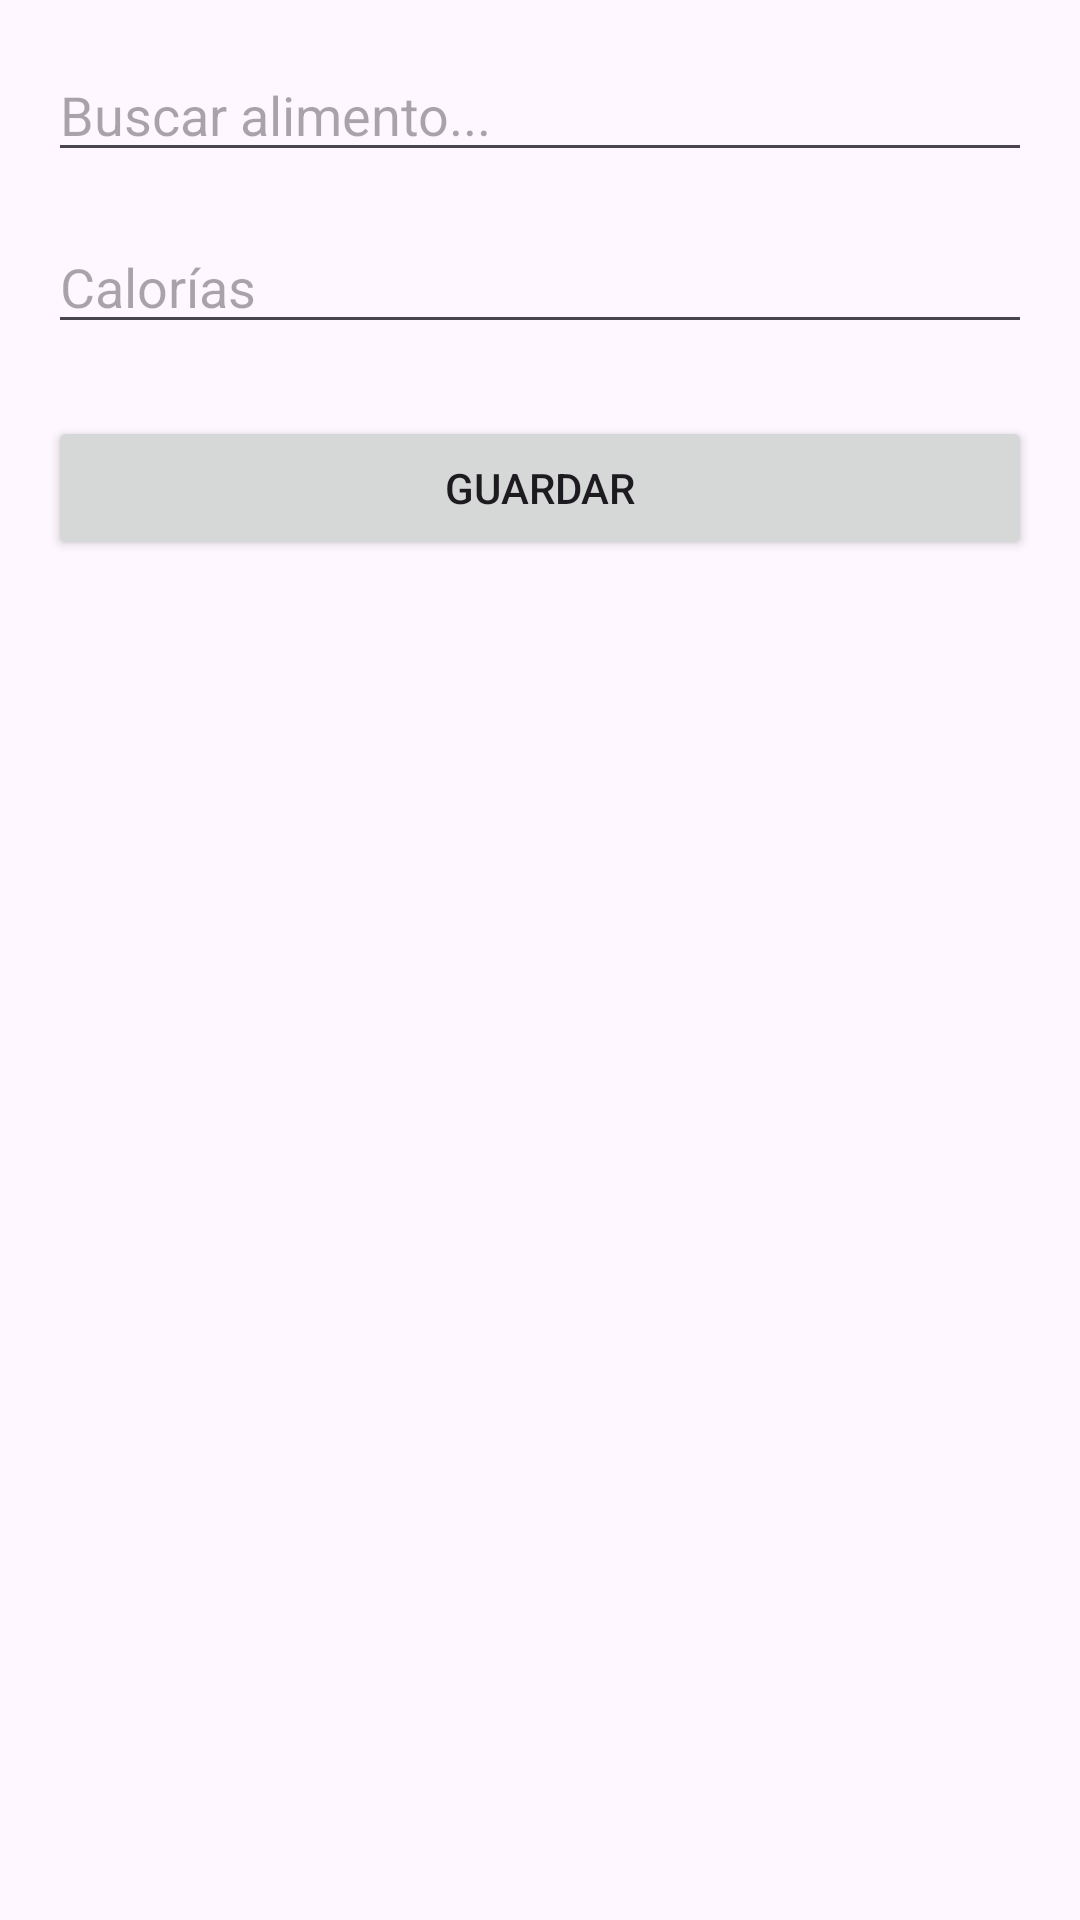

The Android layout XML behind this screen, and the referenced resources:
<!-- AndroidManifest.xml: application theme Theme.Proyecto_GPSw -->
<!-- res/layout/activity_manual_search.xml -->
<?xml version="1.0" encoding="utf-8"?>
<LinearLayout xmlns:android="http://schemas.android.com/apk/res/android"
    android:layout_width="match_parent"
    android:layout_height="match_parent"
    android:orientation="vertical"
    android:padding="16dp">

    <AutoCompleteTextView
        android:id="@+id/actvFoodSearch"
        android:layout_width="match_parent"
        android:layout_height="wrap_content"
        android:hint="@string/search_hint"
        android:inputType="textAutoComplete"/>

    <EditText
        android:id="@+id/etCalories"
        android:layout_width="match_parent"
        android:layout_height="wrap_content"
        android:layout_marginTop="16dp"
        android:hint="@string/calories_hint"
        android:inputType="number"/>

    <Button
        android:id="@+id/btnSave"
        android:layout_width="match_parent"
        android:layout_height="wrap_content"
        android:layout_marginTop="24dp"
        android:text="@string/save_button"/>

</LinearLayout>
<!-- resources referenced by this layout -->
<resources>
  <string name="calories_hint">Calorías</string>
  <string name="save_button">Guardar</string>
  <string name="search_hint">Buscar alimento...</string>
  <style name="Theme.Proyecto_GPSw" parent="Base.Theme.Proyecto_GPSw" />
  <style name="Base.Theme.Proyecto_GPSw" parent="Theme.Material3.DayNight.NoActionBar">
          
          
      </style>
</resources>
